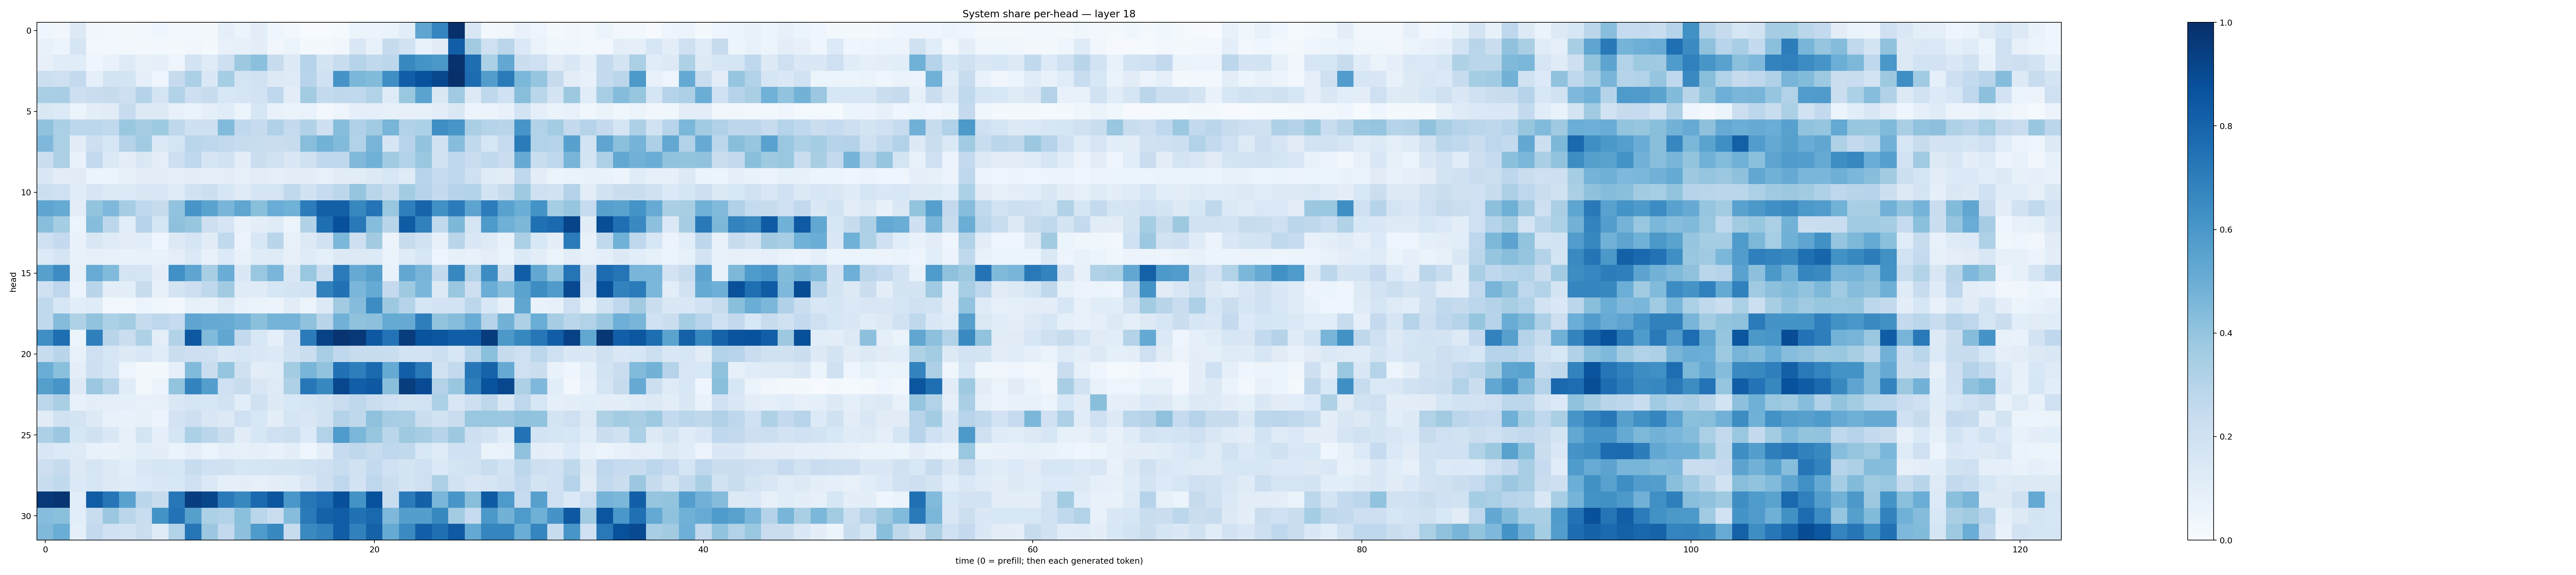

Data behind this chart, as committed beside it:
0.039506983, 0.034230106, 0.12503755, 0.034861352, 0.029560316, 0.016219517, 0.025503293, 0.042451605, 0.03070058, 0.028611591, 0.023165675, 0.08821532, 0.060922593, 0.103406325, 0.040386304, 0.025347846, 0.0069800853, 0.0065978714, 0.013009375, 0.054270968, 0.057046443, 0.06490352, 0.10814536, 0.5360143
0.07452, 0.05351, 0.1676, 0.02753, 0.02975, 0.02474, 0.01894, 0.02621, 0.0186, 0.03188, 0.02041, 0.07751, 0.08108, 0.09609, 0.03267, 0.05902, 0.02039, 0.01651, 0.03287, 0.1511, 0.07595, 0.2442, 0.1944, 0.07398
0.08152, 0.1168, 0.117, 0.04682, 0.0703, 0.1212, 0.08423, 0.0913, 0.03959, 0.181, 0.12, 0.2121, 0.3789, 0.4207, 0.2413, 0.1256, 0.2972, 0.1745, 0.2321, 0.3024, 0.2628, 0.2784, 0.6598, 0.615
0.2156, 0.2076, 0.2563, 0.08766, 0.1789, 0.1755, 0.08782, 0.05026, 0.2432, 0.3334, 0.147, 0.3521, 0.1729, 0.1937, 0.1276, 0.124, 0.2961, 0.2028, 0.6122, 0.4582, 0.4397, 0.6338, 0.8214, 0.8731
0.3394, 0.3471, 0.2123, 0.2281, 0.2436, 0.2145, 0.3062, 0.1769, 0.3113, 0.2123, 0.2364, 0.1546, 0.1689, 0.183, 0.2658, 0.1032, 0.3563, 0.2578, 0.2721, 0.2626, 0.3135, 0.1233, 0.3873, 0.5472
0.1475, 0.1333, 0.05961, 0.09396, 0.1118, 0.2347, 0.1264, 0.126, 0.0775, 0.06385, 0.09122, 0.1165, 0.05248, 0.1573, 0.0767, 0.06469, 0.06727, 0.02834, 0.04743, 0.09017, 0.09147, 0.08521, 0.08028, 0.08592
0.4093, 0.3341, 0.2795, 0.2777, 0.2624, 0.3865, 0.3486, 0.3734, 0.272, 0.2098, 0.2043, 0.4415, 0.2672, 0.2455, 0.318, 0.255, 0.3159, 0.2059, 0.4322, 0.3199, 0.3653, 0.4672, 0.3097, 0.3286
0.451, 0.3349, 0.112, 0.2129, 0.1615, 0.3049, 0.3639, 0.1415, 0.1722, 0.2865, 0.2773, 0.2605, 0.2358, 0.2322, 0.2299, 0.2354, 0.4278, 0.4797, 0.4451, 0.3134, 0.4689, 0.1656, 0.2931, 0.4059
0.2262, 0.3252, 0.06913, 0.2602, 0.14, 0.09968, 0.1466, 0.1014, 0.2138, 0.2672, 0.1677, 0.1887, 0.1033, 0.2207, 0.1945, 0.1471, 0.1957, 0.266, 0.266, 0.4457, 0.488, 0.3653, 0.3152, 0.3882
0.1468, 0.1027, 0.1113, 0.06152, 0.06112, 0.08207, 0.09434, 0.0971, 0.0877, 0.09792, 0.0889, 0.09861, 0.0856, 0.1051, 0.08658, 0.09693, 0.1014, 0.07662, 0.112, 0.1094, 0.1262, 0.1559, 0.12, 0.2952
0.2172, 0.2093, 0.114, 0.1589, 0.1333, 0.133, 0.141, 0.1431, 0.1231, 0.1941, 0.2167, 0.1581, 0.1187, 0.1677, 0.1779, 0.2629, 0.189, 0.2479, 0.2805, 0.3972, 0.2903, 0.239, 0.358, 0.3039
0.5385, 0.5156, 0.1053, 0.3994, 0.4516, 0.3483, 0.2658, 0.2449, 0.4051, 0.6083, 0.5471, 0.4673, 0.5333, 0.4225, 0.5042, 0.4851, 0.707, 0.8144, 0.8151, 0.6618, 0.7352, 0.3905, 0.6941, 0.7998
0.4283, 0.353, 0.06071, 0.4332, 0.2784, 0.1089, 0.3028, 0.1687, 0.4123, 0.3911, 0.2138, 0.1653, 0.06729, 0.09622, 0.12, 0.05105, 0.3121, 0.7581, 0.8779, 0.7159, 0.4304, 0.2918, 0.8287, 0.6842
0.2074, 0.2528, 0.07021, 0.151, 0.1206, 0.1021, 0.1077, 0.04261, 0.1287, 0.1646, 0.1098, 0.262, 0.05829, 0.1542, 0.2916, 0.07744, 0.1286, 0.1922, 0.4592, 0.212, 0.3627, 0.05716, 0.2386, 0.1939
0.1348, 0.1653, 0.07436, 0.07999, 0.07211, 0.06989, 0.07128, 0.06762, 0.09828, 0.1391, 0.07513, 0.1336, 0.07328, 0.1184, 0.1237, 0.07851, 0.1209, 0.09352, 0.132, 0.1294, 0.1339, 0.06405, 0.1174, 0.1623
0.5606, 0.6482, 0.08548, 0.51, 0.4447, 0.1726, 0.1706, 0.1009, 0.6301, 0.536, 0.3412, 0.5059, 0.1435, 0.3854, 0.4637, 0.1496, 0.3879, 0.2294, 0.7101, 0.5149, 0.5619, 0.07356, 0.5299, 0.4726
0.196, 0.2741, 0.05704, 0.2913, 0.09762, 0.09846, 0.2417, 0.08, 0.1722, 0.214, 0.2707, 0.3627, 0.1177, 0.1194, 0.1626, 0.1735, 0.1844, 0.686, 0.7489, 0.463, 0.5188, 0.2507, 0.3715, 0.4635
0.2623, 0.1601, 0.1076, 0.1176, 0.03086, 0.02894, 0.05209, 0.03802, 0.03066, 0.08521, 0.07539, 0.1226, 0.0683, 0.06336, 0.05488, 0.1113, 0.05196, 0.1307, 0.3632, 0.434, 0.6461, 0.3776, 0.3003, 0.1673
0.2628, 0.4351, 0.3235, 0.4053, 0.3315, 0.3593, 0.2448, 0.2744, 0.2493, 0.5382, 0.5152, 0.5103, 0.4838, 0.4197, 0.4765, 0.4728, 0.4081, 0.2913, 0.4842, 0.4095, 0.4171, 0.518, 0.5148, 0.6971
0.6356, 0.7587, 0.06134, 0.6949, 0.2891, 0.2251, 0.3232, 0.09822, 0.3087, 0.846, 0.4416, 0.5314, 0.2616, 0.1555, 0.09326, 0.2008, 0.7102, 0.9288, 0.9773, 0.9673, 0.841, 0.739, 0.9515, 0.8672
0.2374, 0.2907, 0.07228, 0.2107, 0.1574, 0.1302, 0.1477, 0.1167, 0.2204, 0.212, 0.2088, 0.1439, 0.1591, 0.1474, 0.1348, 0.1894, 0.2217, 0.3439, 0.267, 0.2397, 0.2407, 0.2334, 0.1839, 0.1835
0.5023, 0.4215, 0.09931, 0.2124, 0.1682, 0.04928, 0.02242, 0.02293, 0.08952, 0.4427, 0.2268, 0.3965, 0.1967, 0.1032, 0.1142, 0.3593, 0.4675, 0.4032, 0.7495, 0.6961, 0.7745, 0.5189, 0.8185, 0.7177
0.5632, 0.6056, 0.1317, 0.3814, 0.2971, 0.1166, 0.02243, 0.05671, 0.3987, 0.6793, 0.5697, 0.2098, 0.2406, 0.1508, 0.1219, 0.3206, 0.7241, 0.6617, 0.9063, 0.8196, 0.8428, 0.423, 0.9486, 0.8914
0.2788, 0.3373, 0.07358, 0.09519, 0.0937, 0.08731, 0.07599, 0.08046, 0.1461, 0.1701, 0.1602, 0.1882, 0.1078, 0.1953, 0.1263, 0.1556, 0.1699, 0.1893, 0.2269, 0.2704, 0.225, 0.1997, 0.1735, 0.1837
0.1121, 0.1944, 0.173, 0.1306, 0.07717, 0.06798, 0.08588, 0.05484, 0.1821, 0.2133, 0.1512, 0.1307, 0.2109, 0.156, 0.09496, 0.1712, 0.1504, 0.1931, 0.3065, 0.2725, 0.413, 0.3478, 0.338, 0.2244
0.3271, 0.3813, 0.1582, 0.1978, 0.1419, 0.08392, 0.1776, 0.09247, 0.1712, 0.3297, 0.2849, 0.224, 0.1131, 0.1567, 0.2035, 0.2186, 0.1359, 0.3119, 0.5835, 0.4585, 0.3929, 0.2859, 0.3733, 0.3493
0.1489, 0.1363, 0.1235, 0.0712, 0.0701, 0.0837, 0.1073, 0.0945, 0.06355, 0.08792, 0.06227, 0.09294, 0.08216, 0.08695, 0.0684, 0.09836, 0.04064, 0.09546, 0.2473, 0.2732, 0.2415, 0.2747, 0.2622, 0.155
0.2111, 0.2446, 0.1258, 0.165, 0.1277, 0.1074, 0.1462, 0.1708, 0.1596, 0.2421, 0.2014, 0.1971, 0.1638, 0.1673, 0.1755, 0.1732, 0.1898, 0.2072, 0.2341, 0.1915, 0.2542, 0.2009, 0.1788, 0.2078
0.2334, 0.2644, 0.1388, 0.1624, 0.1279, 0.1185, 0.136, 0.1469, 0.1529, 0.2099, 0.1385, 0.08751, 0.101, 0.08133, 0.09377, 0.1068, 0.1512, 0.2117, 0.2695, 0.1819, 0.2741, 0.2261, 0.176, 0.2085
0.9677, 0.9794, 0.1062, 0.8276, 0.7313, 0.5542, 0.2854, 0.2376, 0.7257, 0.9451, 0.912, 0.7134, 0.661, 0.7753, 0.8546, 0.5993, 0.726, 0.7618, 0.8804, 0.6195, 0.8721, 0.2315, 0.7104, 0.8119
0.4299, 0.4186, 0.1088, 0.2311, 0.3823, 0.2833, 0.231, 0.619, 0.744, 0.5647, 0.3314, 0.3116, 0.4207, 0.2883, 0.2287, 0.4328, 0.7146, 0.8069, 0.8267, 0.7468, 0.7814, 0.4497, 0.569, 0.5699
0.4484, 0.5036, 0.09248, 0.2523, 0.1997, 0.1863, 0.2203, 0.1245, 0.3122, 0.7307, 0.3804, 0.2593, 0.4152, 0.5848, 0.6575, 0.2391, 0.6533, 0.6856, 0.824, 0.6869, 0.805, 0.5179, 0.6512, 0.8203
